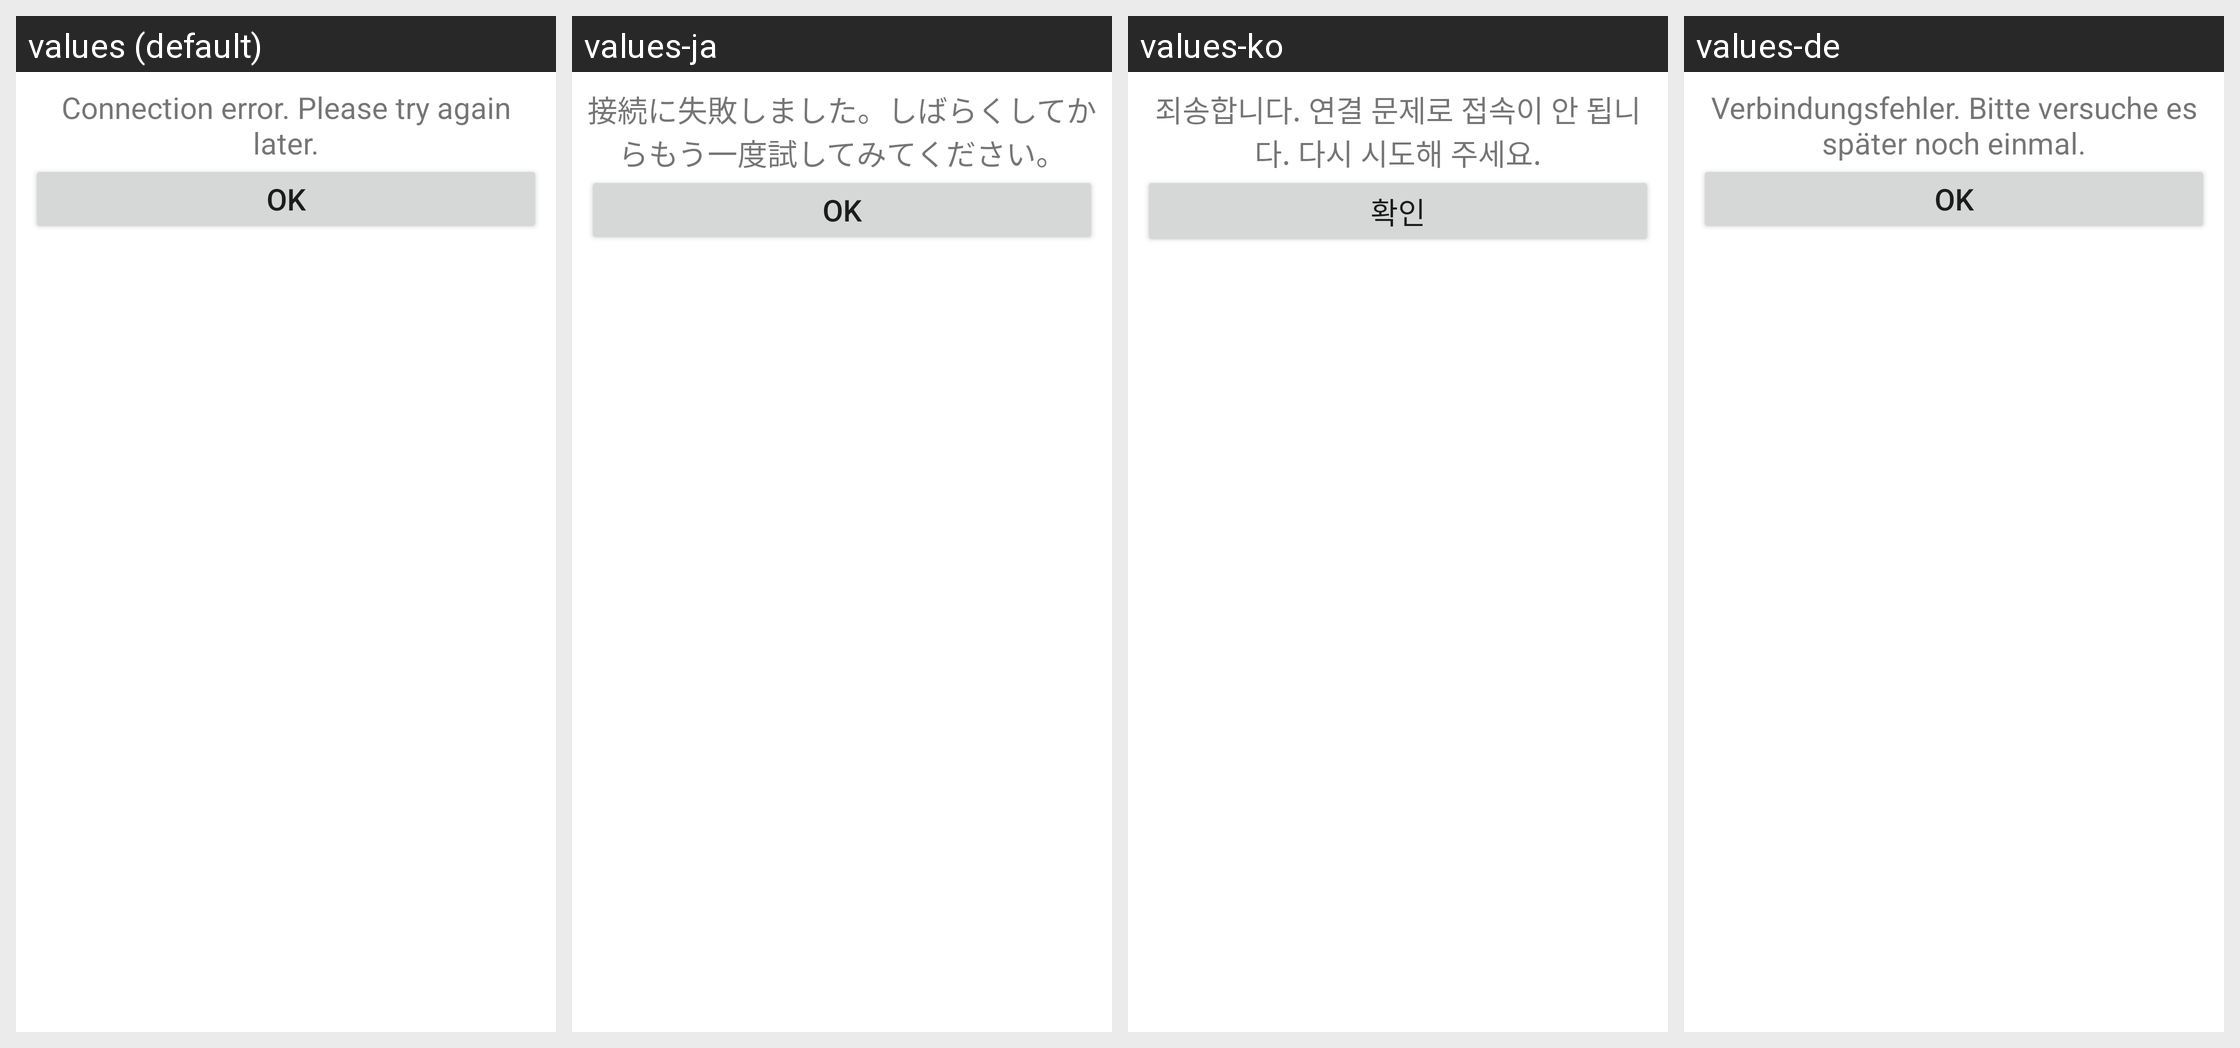

For this localized Android screen grid, give each drawn string resource with its value in every locale shown.
Android screen res/layout/internet_dialog.xml rendered under 4 locales, left to right: values (default), values-ja, values-ko, values-de. Device: Nexus 5 (rendered at 1080×1920; each locale shown at half size, 540×960, under a caption strip naming it); theme Theme.MaterialComponents.DayNight.NoActionBar.
Other locales in the repository, not shown: values-cs, values-da, values-el, values-en-rGB, values-es, values-fr, values-hr, values-in, values-it, values-nl, values-pl, values-pt, values-pt-rPT, values-ru, values-sv, values-uk, values-zh.
Strings drawn on this screen, with the default value and each locale's value (text and hints the layout hard-codes, and strings that could not be matched under every locale, appear in the picture but are not listed):

internet_connectivity_dialog
  values: Connection error. Please try again later.
  values-ja: 接続に失敗しました。しばらくしてからもう一度試してみてください。
  values-ko: 죄송합니다. 연결 문제로 접속이 안 됩니다. 다시 시도해 주세요.
  values-de: Verbindungsfehler. Bitte versuche es später noch einmal.

ok
  values: OK
  values-ja: OK
  values-ko: 확인
  values-de: OK
